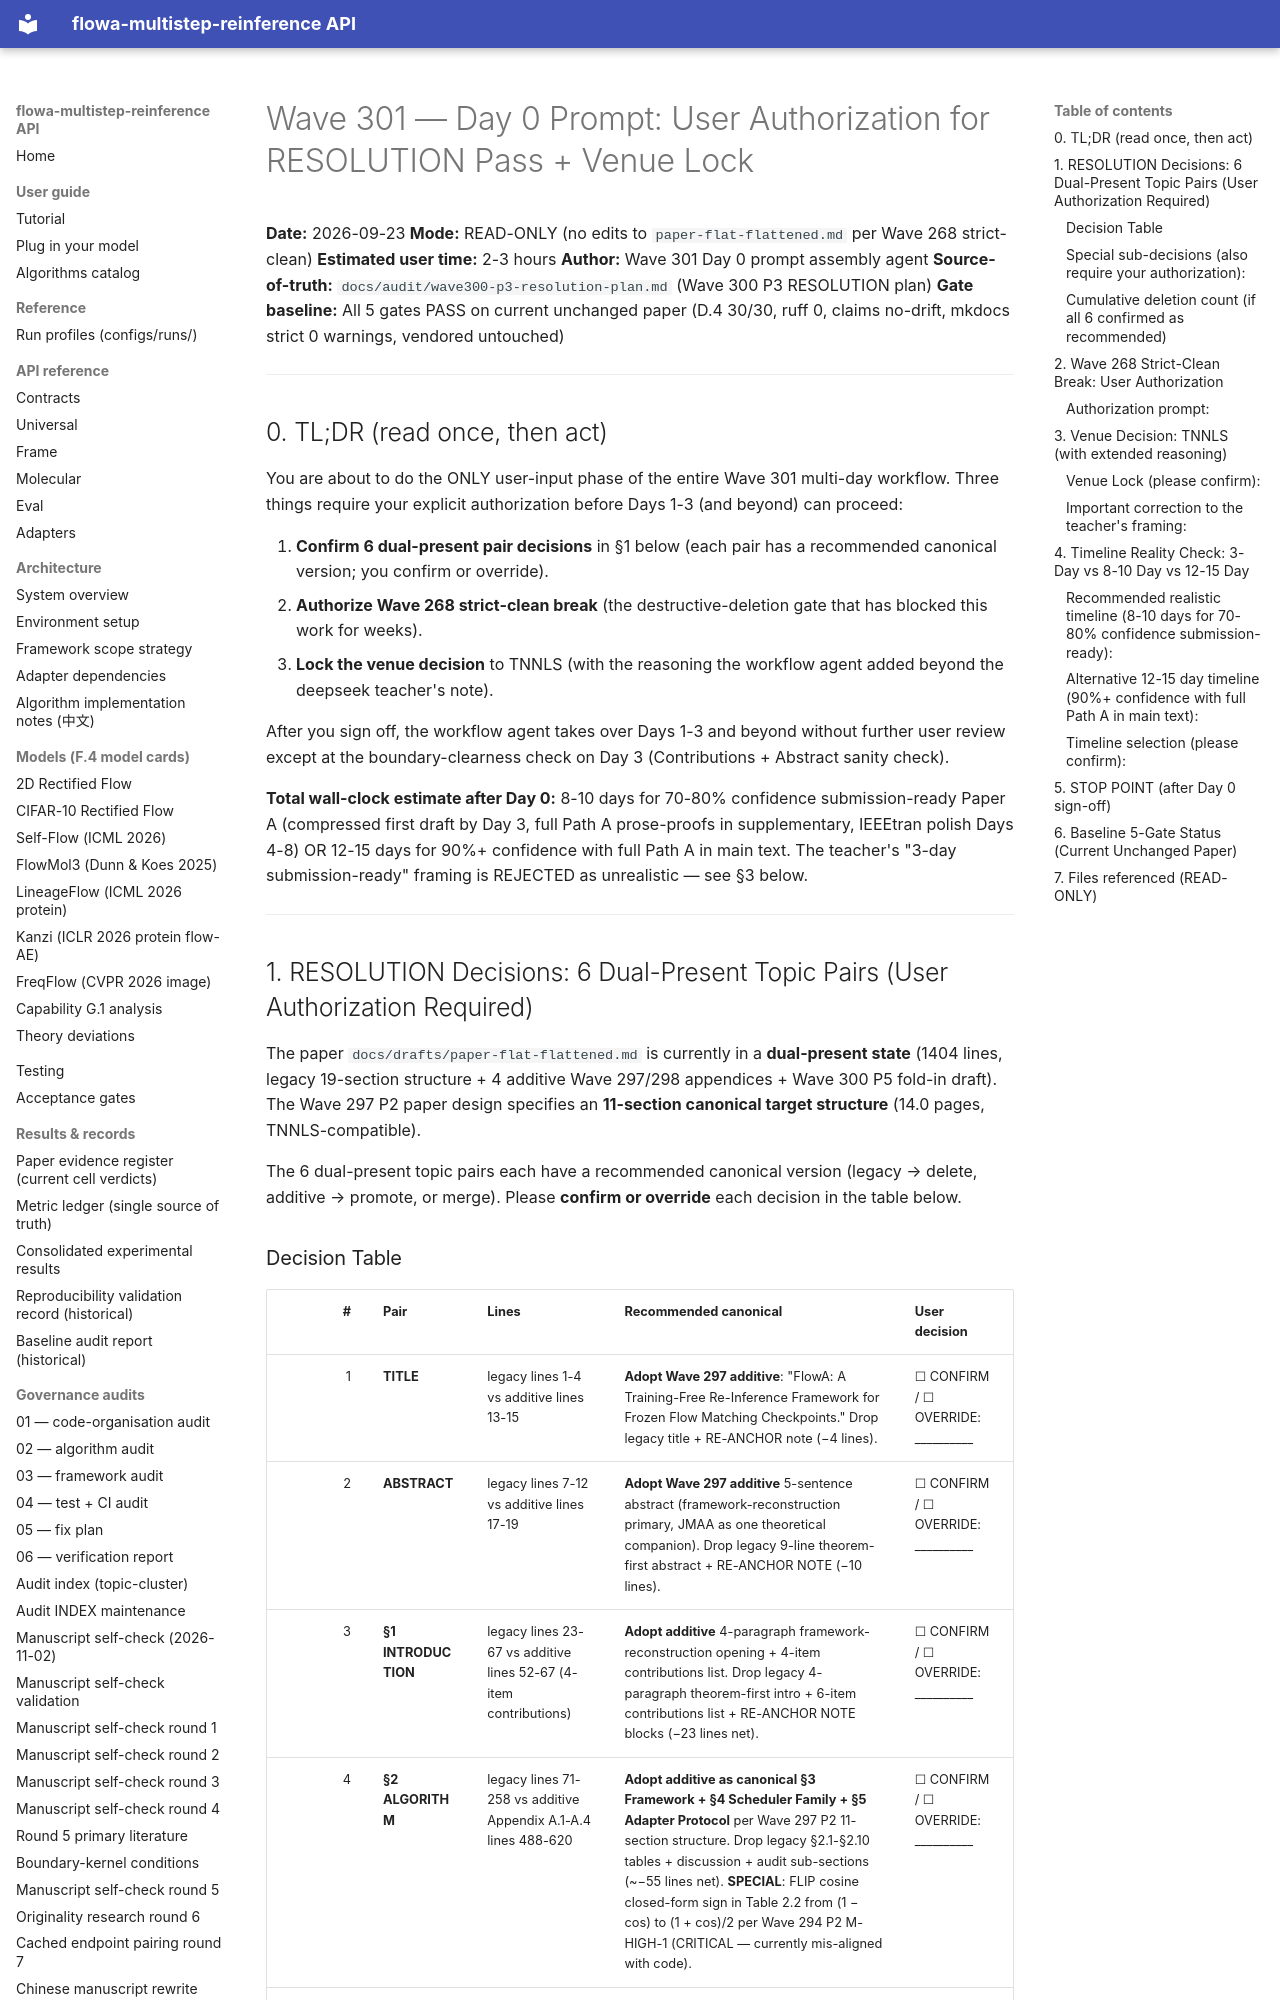

repository: silverenternal/flowa-multistep-reinference · page: audit/wave301-day0-prompt/index.html · generator: mkdocs

# Wave 301 — Day 0 Prompt: User Authorization for RESOLUTION Pass + Venue Lock

**Date:** 2026-09-23
**Mode:** READ-ONLY (no edits to `paper-flat-flattened.md` per Wave 268 strict-clean)
**Estimated user time:** 2-3 hours
**Author:** Wave 301 Day 0 prompt assembly agent
**Source-of-truth:** `docs/audit/wave300-p3-resolution-plan.md` (Wave 300 P3 RESOLUTION plan)
**Gate baseline:** All 5 gates PASS on current unchanged paper (D.4 30/30, ruff 0, claims no-drift, mkdocs strict 0 warnings, vendored untouched)

---

## 0. TL;DR (read once, then act)

You are about to do the ONLY user-input phase of the entire Wave 301 multi-day workflow. Three things require your explicit authorization before Days 1-3 (and beyond) can proceed:

1. **Confirm 6 dual-present pair decisions** in §1 below (each pair has a recommended canonical version; you confirm or override).
2. **Authorize Wave 268 strict-clean break** (the destructive-deletion gate that has blocked this work for weeks).
3. **Lock the venue decision** to TNNLS (with the reasoning the workflow agent added beyond the deepseek teacher's note).

After you sign off, the workflow agent takes over Days 1-3 and beyond without further user review except at the boundary-clearness check on Day 3 (Contributions + Abstract sanity check).

**Total wall-clock estimate after Day 0:** 8-10 days for 70-80% confidence submission-ready Paper A (compressed first draft by Day 3, full Path A prose-proofs in supplementary, IEEEtran polish Days 4-8) OR 12-15 days for 90%+ confidence with full Path A in main text. The teacher's "3-day submission-ready" framing is REJECTED as unrealistic — see §3 below.

---

## 1. RESOLUTION Decisions: 6 Dual-Present Topic Pairs (User Authorization Required)

The paper `docs/drafts/paper-flat-flattened.md` is currently in a **dual-present state** (1404 lines, legacy 19-section structure + 4 additive Wave 297/298 appendices + Wave 300 P5 fold-in draft). The Wave 297 P2 paper design specifies an **11-section canonical target structure** (14.0 pages, TNNLS-compatible).

The 6 dual-present topic pairs each have a recommended canonical version (legacy → delete, additive → promote, or merge). Please **confirm or override** each decision in the table below.
